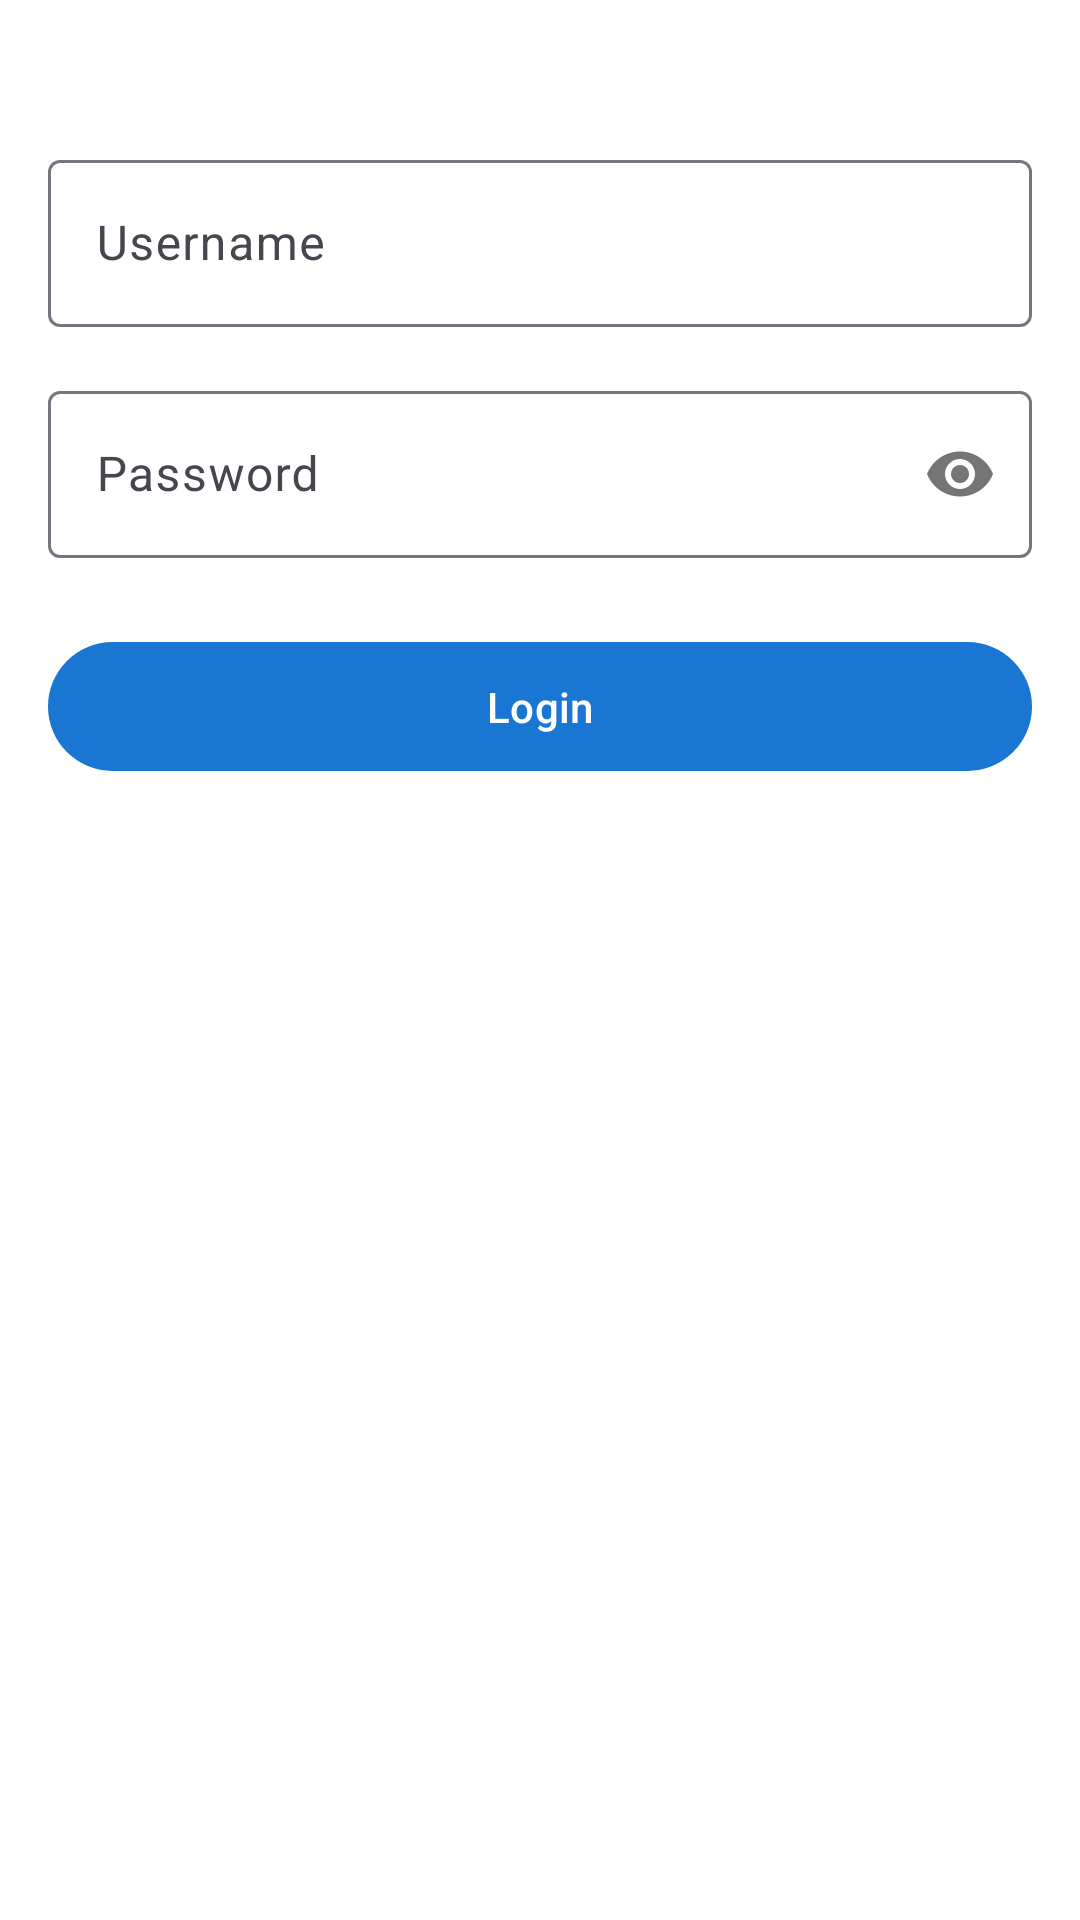

This screen was rendered from an Android layout file. Write that file and the resources it references.
<!-- AndroidManifest.xml: application theme Theme.API_Project_Ritesh -->
<!-- res/layout/activity_login.xml -->
<?xml version="1.0" encoding="utf-8"?>
<androidx.constraintlayout.widget.ConstraintLayout xmlns:android="http://schemas.android.com/apk/res/android"
    xmlns:app="http://schemas.android.com/apk/res-auto"
    android:layout_width="match_parent"
    android:layout_height="match_parent"
    android:padding="16dp">

    <com.google.android.material.textfield.TextInputLayout
        android:id="@+id/usernameLayout"
        android:layout_width="match_parent"
        android:layout_height="wrap_content"
        android:layout_marginTop="32dp"
        android:hint="Username"
        app:layout_constraintTop_toTopOf="parent">

        <com.google.android.material.textfield.TextInputEditText
            android:id="@+id/usernameEditText"
            android:layout_width="match_parent"
            android:layout_height="wrap_content"
            android:inputType="text"
            android:maxLines="1" />

    </com.google.android.material.textfield.TextInputLayout>

    <com.google.android.material.textfield.TextInputLayout
        android:id="@+id/passwordLayout"
        android:layout_width="match_parent"
        android:layout_height="wrap_content"
        android:layout_marginTop="16dp"
        android:hint="Password"
        app:layout_constraintTop_toBottomOf="@id/usernameLayout"
        app:passwordToggleEnabled="true">

        <com.google.android.material.textfield.TextInputEditText
            android:id="@+id/passwordEditText"
            android:layout_width="match_parent"
            android:layout_height="wrap_content"
            android:inputType="textPassword"
            android:maxLines="1" />

    </com.google.android.material.textfield.TextInputLayout>

    <com.google.android.material.button.MaterialButton
        android:id="@+id/loginButton"
        android:layout_width="match_parent"
        android:layout_height="wrap_content"
        android:layout_marginTop="24dp"
        android:padding="12dp"
        android:text="Login"
        app:layout_constraintTop_toBottomOf="@id/passwordLayout" />

    <ProgressBar
        android:id="@+id/progressBar"
        android:layout_width="wrap_content"
        android:layout_height="wrap_content"
        android:visibility="gone"
        app:layout_constraintBottom_toBottomOf="parent"
        app:layout_constraintEnd_toEndOf="parent"
        app:layout_constraintStart_toStartOf="parent"
        app:layout_constraintTop_toTopOf="parent" />

    <TextView
        android:id="@+id/errorTextView"
        android:layout_width="wrap_content"
        android:layout_height="wrap_content"
        android:layout_marginTop="16dp"
        android:textColor="@android:color/holo_red_dark"
        android:visibility="gone"
        app:layout_constraintEnd_toEndOf="parent"
        app:layout_constraintStart_toStartOf="parent"
        app:layout_constraintTop_toBottomOf="@id/loginButton" />

</androidx.constraintlayout.widget.ConstraintLayout>
<!-- resources referenced by this layout -->
<resources>
  <style name="Theme.API_Project_Ritesh" parent="Theme.Material3.DayNight.NoActionBar">
          <item name="colorPrimary">@color/colorPrimary</item>
          <item name="colorPrimaryContainer">@color/colorPrimaryDark</item>
          <item name="colorOnPrimary">@color/colorOnPrimary</item>
          <item name="colorSecondary">@color/colorAccent</item>
          <item name="colorSurface">@color/colorSurface</item>
          <item name="colorOnBackground">@color/colorOnBackground</item>
          <item name="android:statusBarColor">@color/colorPrimaryDark</item>
          <item name="android:navigationBarColor">@color/colorPrimaryDark</item>
          <item name="android:windowBackground">@color/colorBackground</item>
          <item name="android:textColorPrimary">@color/colorOnBackground</item>
          <item name="android:textColorSecondary">@color/colorSecondaryText</item>
      </style>
  <color name="colorPrimary">#1976D2</color>
  <color name="colorPrimaryDark">#0D47A1</color>
  <color name="colorOnPrimary">#FFFFFF</color>
  <color name="colorAccent">#1976D2</color>
  <color name="colorSurface">#F5F7FA</color>
  <color name="colorOnBackground">#111111</color>
  <color name="colorBackground">#FFFFFF</color>
  <color name="colorSecondaryText">#444444</color>
</resources>
